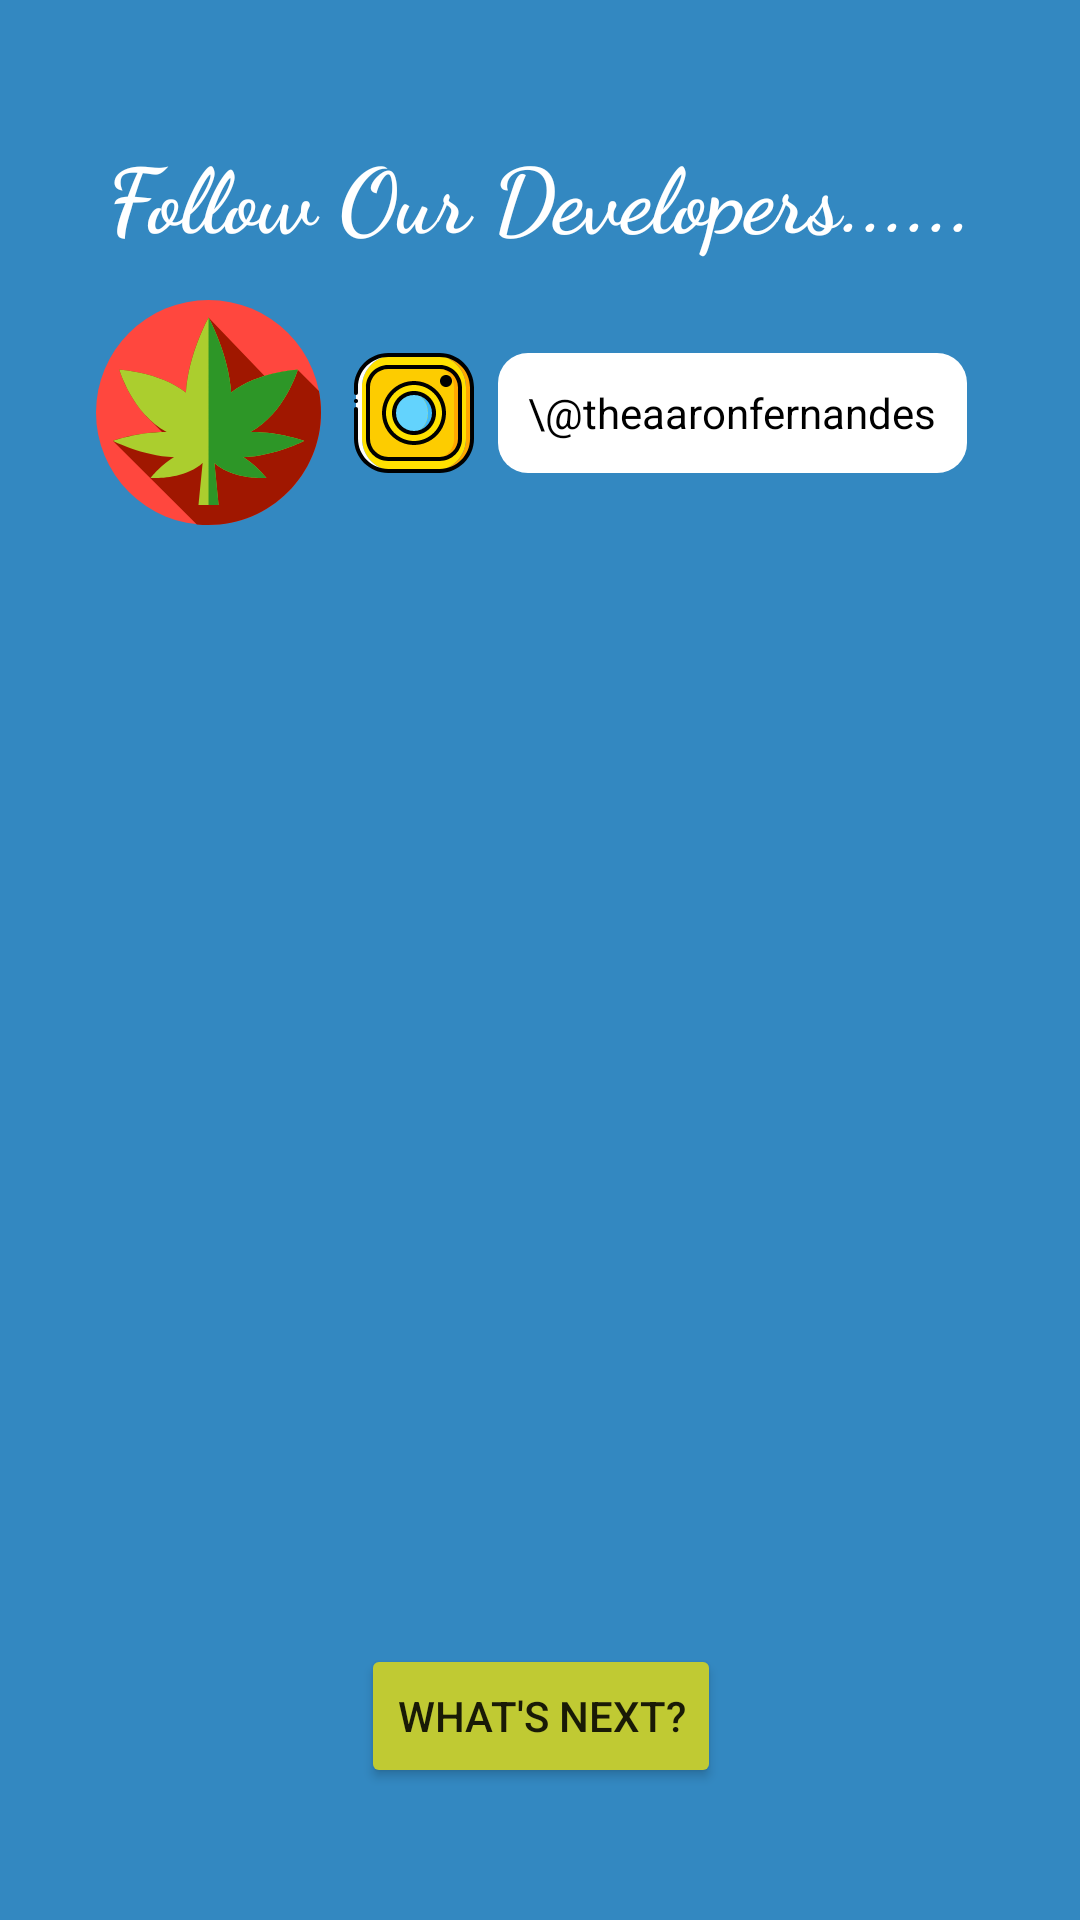

Here is an Android app screen rendered from its layout file. Give the layout XML and the strings, colors and styles it references.
<!-- AndroidManifest.xml: application theme AppTheme -->
<!-- res/layout/developer_page.xml -->
<?xml version="1.0" encoding="utf-8"?>
<android.support.constraint.ConstraintLayout
    xmlns:android="http://schemas.android.com/apk/res/android"
    xmlns:app="http://schemas.android.com/apk/res-auto"
    xmlns:tools="http://schemas.android.com/tools"
    android:background="@color/splashBackground2"
    android:layout_width="match_parent"
    android:layout_height="match_parent">

    <ImageView
        android:id="@+id/imageView6"
        android:layout_width="75dp"
        android:layout_height="75dp"
        android:layout_marginStart="32dp"
        android:layout_marginTop="100dp"
        app:layout_constraintStart_toStartOf="parent"
        app:layout_constraintTop_toTopOf="parent"
        app:srcCompat="@drawable/ic_marijuana" />

    <ImageView
        android:id="@+id/imageView8"
        android:layout_width="40dp"
        android:layout_height="40dp"
        android:layout_marginEnd="8dp"
        android:layout_marginStart="8dp"
        android:layout_marginTop="32dp"
        app:layout_constraintEnd_toEndOf="parent"
        app:layout_constraintHorizontal_bias="0.015"
        app:layout_constraintStart_toEndOf="@+id/imageView6"
        app:layout_constraintTop_toBottomOf="@+id/textView6"
        app:srcCompat="@drawable/ic_instagram" />

    <TextView
        android:id="@+id/textView6"
        android:layout_width="wrap_content"
        android:layout_height="wrap_content"
        android:layout_marginEnd="8dp"
        android:layout_marginStart="8dp"
        android:layout_marginTop="44dp"
        android:fontFamily="cursive"
        android:text="@string/follow_developers"
        android:textColor="@color/primaryTextColor"
        android:textSize="30sp"
        android:textStyle="bold"
        app:layout_constraintEnd_toEndOf="parent"
        app:layout_constraintHorizontal_bias="0.509"
        app:layout_constraintStart_toStartOf="parent"
        app:layout_constraintTop_toTopOf="parent" />

    <TextView
        android:id="@+id/textView7"
        android:layout_width="wrap_content"
        android:layout_height="40dp"
        android:layout_marginStart="8dp"
        android:layout_marginTop="32dp"
        android:background="@drawable/developer_name_bg"
        android:gravity="center"
        android:text="\@theaaronfernandes"
        android:textColor="@android:color/black"
        android:textSize="14sp"
        app:layout_constraintStart_toEndOf="@+id/imageView8"
        app:layout_constraintTop_toBottomOf="@+id/textView6" />

    <Button
        android:id="@+id/whatNextButton"
        android:layout_width="wrap_content"
        android:layout_height="wrap_content"
        android:layout_marginBottom="44dp"
        android:layout_marginEnd="8dp"
        android:layout_marginStart="8dp"
        android:text="What's Next?"
        android:backgroundTint="@color/whatNextButton"
        app:layout_constraintBottom_toBottomOf="parent"
        app:layout_constraintEnd_toEndOf="parent"
        app:layout_constraintHorizontal_bias="0.502"
        app:layout_constraintStart_toStartOf="parent" />

</android.support.constraint.ConstraintLayout>
<!-- resources referenced by this layout -->
<resources>
  <color name="primaryTextColor">#ffffff</color>
  <color name="splashBackground2">#3388c1</color>
  <color name="whatNextButton">#c0ca33</color>
  <!-- drawable developer_name_bg (drawable) -->
  <?xml version="1.0" encoding="utf-8"?>
  <shape xmlns:android="http://schemas.android.com/apk/res/android">
      <solid android:color="@android:color/white"></solid>
      <corners android:radius="10dp"/>
      <padding android:bottom="10dp" android:top="10dp" android:left="10dp" android:right="10dp"/>
  </shape>
  <!-- drawable ic_instagram: vector/xml drawable (drawable, 3571 chars, omitted) -->
  <!-- drawable ic_marijuana (drawable) -->
  <vector xmlns:android="http://schemas.android.com/apk/res/android"
          android:width="512dp"
          android:height="512dp"
          android:viewportWidth="512.0"
          android:viewportHeight="512.0">
      <path
          android:pathData="M256,256m-256,0a256,256 0,1 1,512 0a256,256 0,1 1,-512 0"
          android:fillColor="#FF473E"/>
      <path
          android:pathData="M512,256c0,-16.7 -1.6,-33 -4.7,-48.8l-48.4,-48.4c0,0 -34.4,1.6 -75.2,14L256,39.7c0,0 -46.2,84.1 -51.5,170.8c-61.5,-47.4 -151.5,-51.6 -151.5,-51.6s20.1,68.4 71.3,115.4l25.9,26c-60,1.5 -112,19.9 -112,19.9L229.5,510.6c8.7,0.9 17.6,1.4 26.5,1.4C397.4,512 512,397.4 512,256z"
          android:fillColor="#A01700"/>
      <path
          android:pathData="M334.6,357.7c73.7,-2.9 139.3,-37.5 139.3,-37.5s-58.2,-20.7 -122.5,-20c78.3,-41.3 107.7,-141.3 107.7,-141.3s-90,4.2 -151.5,51.6c-5.3,-86.7 -51.5,-170.8 -51.5,-170.8s-46.2,84.1 -51.5,170.8c-61.5,-47.4 -151.5,-51.6 -151.5,-51.6s29.4,100 107.7,141.3c-64.3,-0.6 -122.5,20 -122.5,20s65.7,34.5 139.3,37.5c-32.4,19.1 -53.3,47.2 -53.3,47.2s75.5,5.1 118.3,-34.1l-9.4,95.9h45.7l-9.4,-95.9c42.9,39.2 118.3,34.1 118.3,34.1S366.9,376.9 334.6,357.7z"
          android:fillColor="#ABCE2E"/>
      <path
          android:pathData="M334.6,357.7c73.7,-2.9 139.3,-37.5 139.3,-37.5s-58.2,-20.7 -122.5,-20c78.3,-41.3 107.7,-141.3 107.7,-141.3s-90,4.2 -151.5,51.6c-5.3,-86.7 -51.5,-170.8 -51.5,-170.8v427h22.9l-9.4,-95.9c42.9,39.2 118.3,34.1 118.3,34.1S366.9,376.9 334.6,357.7z"
          android:fillColor="#2D9627"/>
  </vector>
  <string name="follow_developers">Follow Our Developers......</string>
  <style name="AppTheme" parent="Theme.AppCompat.Light.NoActionBar">
          
          <item name="colorPrimary">@color/primaryColor</item>
          <item name="colorPrimaryDark">@color/primaryDarkColor</item>
          <item name="colorAccent">@color/secondaryDarkColor</item>
      </style>
  <color name="primaryColor">#b71c1c</color>
  <color name="primaryDarkColor">#7f0000</color>
  <color name="secondaryDarkColor">#000a12</color>
</resources>
